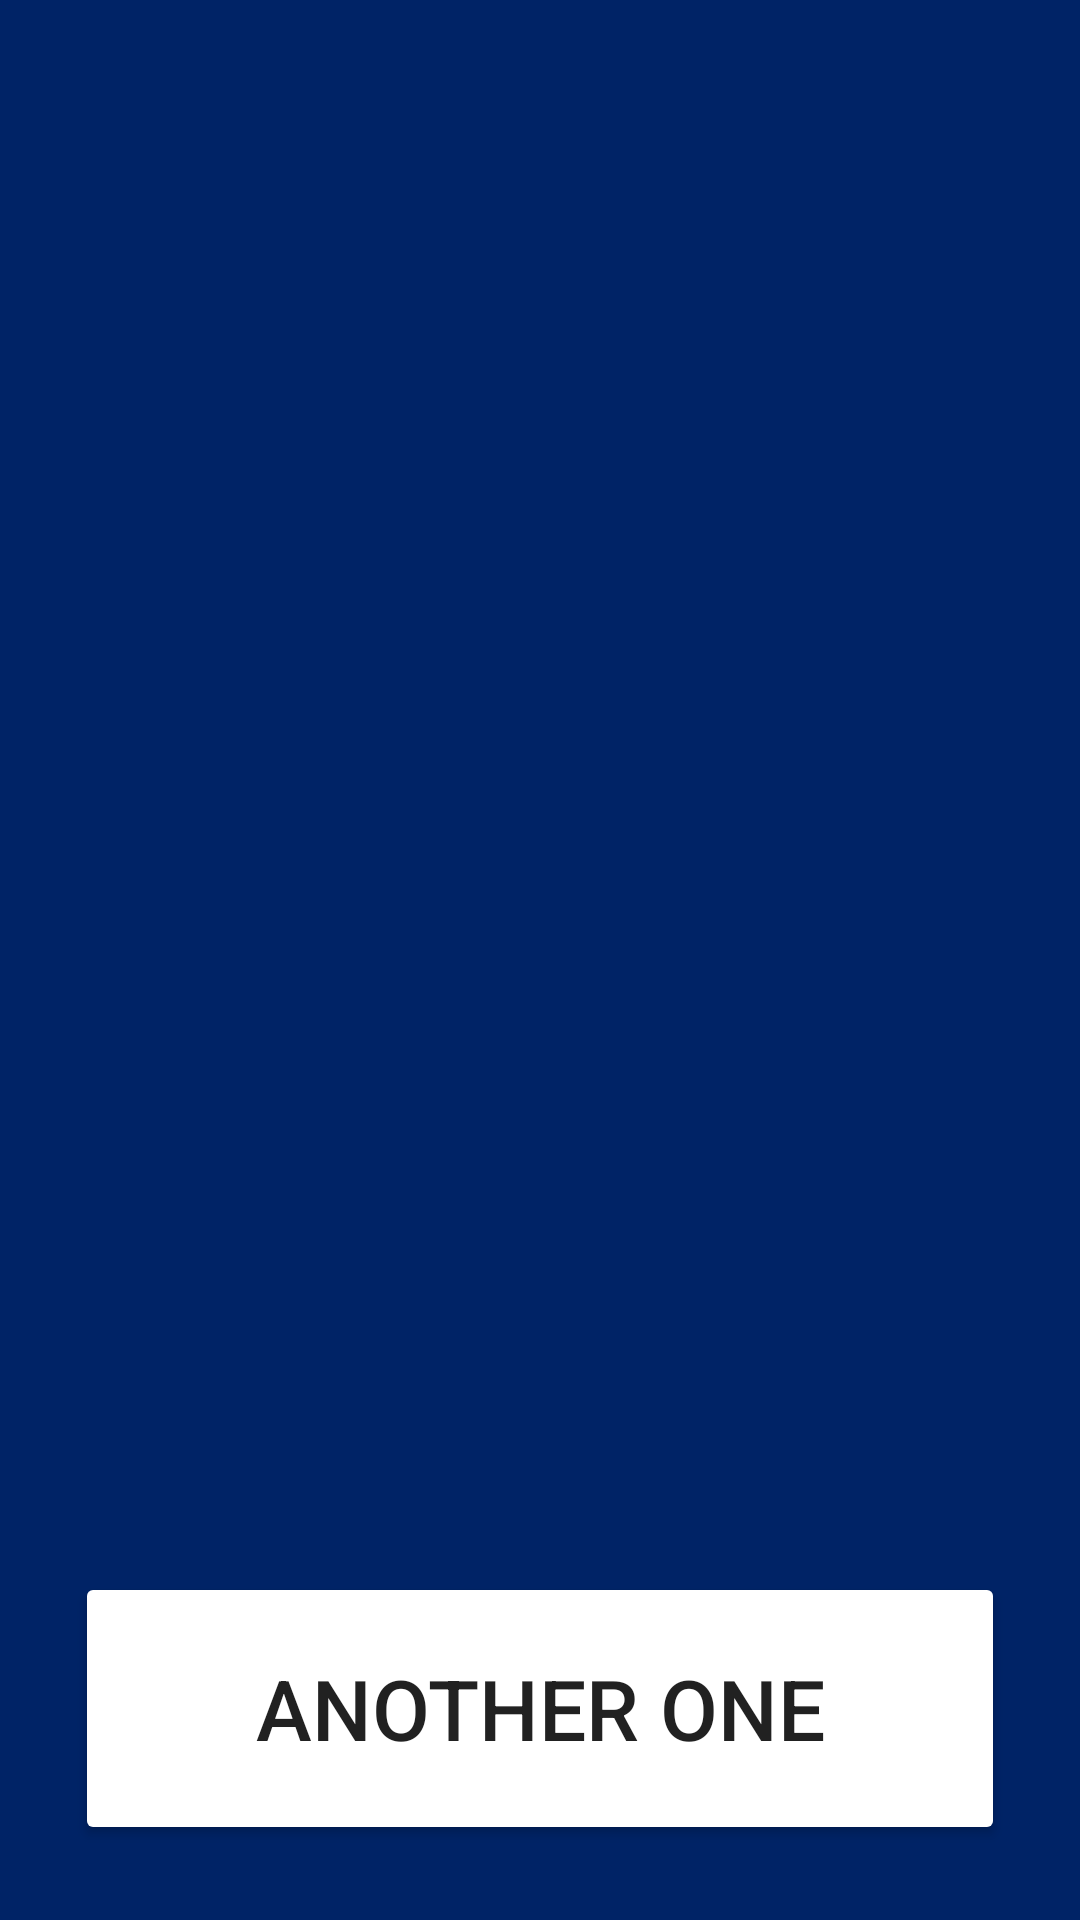

This screen was rendered from an Android layout file. Write that file and the resources it references.
<!-- AndroidManifest.xml: application theme Theme.BlindQuotes -->
<!-- res/layout/quote_fragment.xml -->
<?xml version="1.0" encoding="utf-8"?>
<LinearLayout xmlns:android="http://schemas.android.com/apk/res/android"
    xmlns:app="http://schemas.android.com/apk/res-auto"
    xmlns:tools="http://schemas.android.com/tools"
    android:id="@+id/fragment_quote"
    android:orientation="vertical"
    android:layout_width="match_parent"
    android:layout_height="match_parent"
    android:padding="15dp"
    tools:context=".fragment.QuoteFragment"
    android:background="@color/background">

    <ImageView
        android:layout_width="380dp"
        android:layout_height="200dp"
        android:id="@+id/quote_image">

    </ImageView>

    <TextView
        android:id="@+id/quote_content"
        android:layout_width="match_parent"
        android:layout_height="190dp"
        android:layout_weight="1"
        android:gravity="center"
        android:textColor="@color/white"
        android:textSize="28sp" />

    <TextView
        android:id="@+id/quote_title"
        android:layout_width="match_parent"
        android:layout_height="99dp"
        android:layout_weight="1"
        android:gravity="center"
        android:textColor="@color/white"
        android:textSize="26sp" />

    <TextView
        android:id="@+id/quote_description"
        android:layout_width="match_parent"
        android:layout_height="65dp"
        android:layout_weight="1"
        android:gravity="center"
        android:textColor="@color/white"
        android:textSize="22sp" />

    <Button
        android:id="@+id/reset_button"
        android:layout_width="match_parent"
        android:layout_height="91dp"
        android:text="Another One"
        android:textSize="28sp"
        android:backgroundTint="@color/guess_button"
        android:layout_margin="10dp"
        />
</LinearLayout>
<!-- resources referenced by this layout -->
<resources>
  <color name="background">#002366</color>
  <color name="white">#FFFFFFFF</color>
  <style name="Theme.BlindQuotes" parent="Theme.MaterialComponents.DayNight.DarkActionBar">
          
          <item name="colorPrimary">@color/background</item>
          <item name="colorPrimaryVariant">@color/status_bar</item>
          <item name="colorOnPrimary">@color/white</item>
          
          <item name="colorSecondary">@color/background</item>
          <item name="colorSecondaryVariant">@color/yellow</item>
          <item name="colorOnSecondary">@color/black</item>
          
          <item name="android:statusBarColor" tools:targetApi="l">?attr/colorPrimaryVariant</item>
          
      </style>
  <color name="status_bar">#020E44</color>
  <color name="yellow">#ba8719</color>
  <color name="black">#FF000000</color>
</resources>
